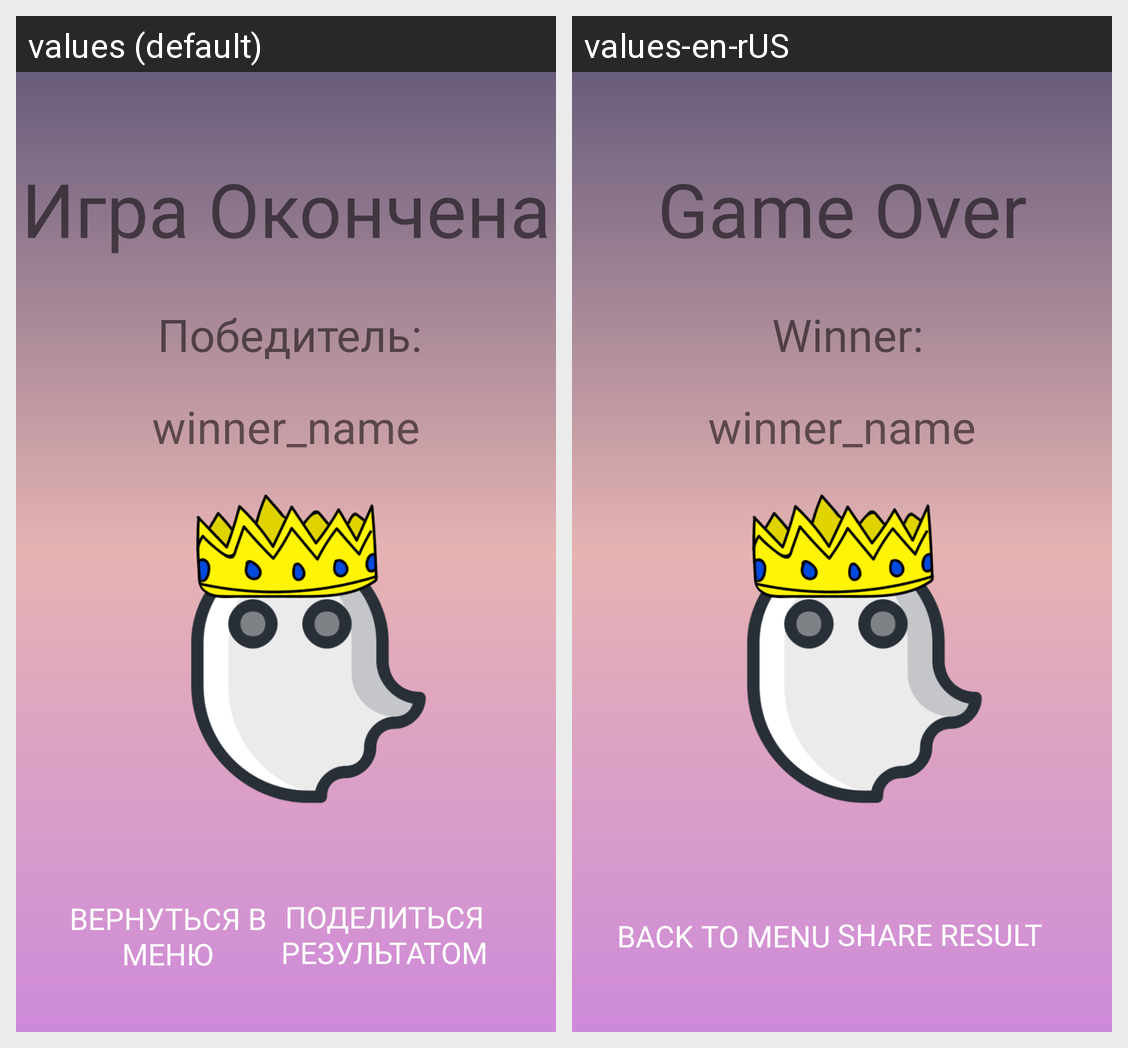

Strings drawn on this Android screen and how each of the app's shown locales translates them:
Android screen res/layout/activity_result.xml rendered under 2 locales, left to right: values (default), values-en-rUS. Device: Nexus 5 (rendered at 1080×1920; each locale shown at half size, 540×960, under a caption strip naming it); theme Theme.AppCompat.Light.NoActionBar.
Strings drawn on this screen, with the default value and each locale's value (text and hints the layout hard-codes, and strings that could not be matched under every locale, appear in the picture but are not listed):

game_over
  values: Игра Окончена
  values-en-rUS: Game Over

share_res
  values: Поделиться результатом
  values-en-rUS: Share result

back_to_menu
  values: Вернуться в меню
  values-en-rUS: Back to menu

winner
  values: Победитель:
  values-en-rUS: Winner:
